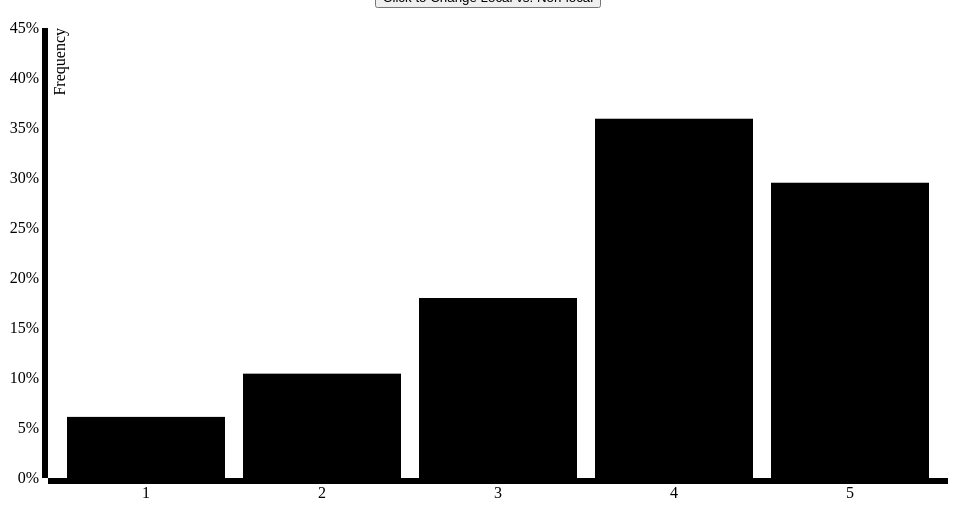
D3 v3 page, settled after 360 driven frames (6 s of simulated time); the page loaded 1 data file(s).


// ── ratings_global_variables.js
// Ratings Distribution - Local vs. Non-local d3 Bar Graphs
// Global Variables
// Version 1.3

// References:
// 1) d3 bar graph template: http://bl.ocks.org/mbostock/3885304
// 1b) d3 bar graph tutorial: https://github.com/mbostock/d3/wiki/Selections#data
// 2) using a div container for svg: professor singh's js5.html example
// 3) updating d3 data: http://bl.ocks.org/d3noob/7030f35b72de721622b8
// 3b) updating d3 data: http://bl.ocks.org/RandomEtc/cff3610e7dd47bef2d01#index.html
// 4) meaning of "+" operator in javascript: http://stackoverflow.com/questions/26950879/d3-operator-before-object-call
// 5) understanding javascript: http://www.w3schools.com/js/
// 6) event listener for button: http://stackoverflow.com/questions/21685943/change-button-text-using-d3js

// global variables
var margin = {top: 20, right: 20, bottom: 30, left: 40},
    width = 960 - margin.left - margin.right,
    height = 500 - margin.top - margin.bottom;

var x = d3.scale.ordinal()
    .rangeRoundBands([0, width], .1);

var y = d3.scale.linear()
    .range([height, 0]);

var xAxis = d3.svg.axis()
    .scale(x)
    .orient("bottom");

var yAxis = d3.svg.axis()
    .scale(y)
    .orient("left")
	.ticks(10, "%")
// ── ratings_yelp.js
// Ratings Distribution - Local vs. Non-local d3 Bar Graphs
// Yelp
// Version 1.3

// References:
// 1) d3 bar graph template: http://bl.ocks.org/mbostock/3885304
// 1b) d3 bar graph tutorial: https://github.com/mbostock/d3/wiki/Selections#data
// 2) using a div container for svg: professor singh's js5.html example
// 3) updating d3 data: http://bl.ocks.org/d3noob/7030f35b72de721622b8
// 3b) updating d3 data: http://bl.ocks.org/RandomEtc/cff3610e7dd47bef2d01#index.html
// 4) meaning of "+" operator in javascript: http://stackoverflow.com/questions/26950879/d3-operator-before-object-call
// 5) understanding javascript: http://www.w3schools.com/js/
// 6) event listener for button: http://stackoverflow.com/questions/21685943/change-button-text-using-d3js

// set up svg	
var svg_yelp_ratings = d3.select("#bar_graph_ratings_yelp")
	.append("svg")
		.attr("width", width + margin.left + margin.right)
		.attr("height", height + margin.top + margin.bottom)
	.append("g")
		.attr("transform", "translate(" + margin.left + "," + margin.top + ")");
// variable for alternating behavior
var current_yelp_graph = "local";

// here we import the data and proceed with callback functions.
d3.tsv("ratings_local_yelp.tsv", type, draw_yelp);	

// finish bar graph
function draw_yelp(error, data) {

	if (error) throw error;

	x.domain(data.map(function(d) { return d.rating; }));
	//y.domain([0, d3.max(data, function(d) { return d.frequency; })]);
	y.domain([0, .45]);

	svg_yelp_ratings.append("g")
		.attr("class", "x axis")
		.attr("transform", "translate(0," + height + ")")
		.call(xAxis);

	svg_yelp_ratings.append("g")
		.attr("class", "y axis")
		.call(yAxis);
		
	svg_yelp_ratings.append("text")
		.attr("class", "smalltext")
		.attr("transform", "rotate(-90)")
		.attr("y", 6)
		.attr("dy", ".71em")
		.style("text-anchor", "end")
		.text("Frequency");

	svg_yelp_ratings.selectAll("bar")
		.data(data)
	.enter().append("rect")
		.attr("class", "bar")
		.attr("x", function(d) { return x(d.rating); })
		.attr("width", x.rangeBand())
		.attr("y", function(d) { return y(d.frequency); })
		.attr("height", function(d) { return height - y(d.frequency); });

}

// coerce frequency to numeric
function type(d) { 
  d.frequency = +d.frequency;
  return d;
}

// switches data of bar graph between local and non-local
function update_data_yelp() {
	
	if (current_yelp_graph=="local") {
		d3.tsv("ratings_nonlocal_yelp.tsv", type, draw_new_yelp);
		d3.select("#title_ratings_yelp").text("Non-Local Reviewers")
		current_yelp_graph="non-local";
	}
	else {
		d3.tsv("ratings_local_yelp.tsv", type, draw_new_yelp);
		d3.select("#title_ratings_yelp").text("Local Reviewers")		
		current_yelp_graph="local";
	}
	
}

// function that transitions to new bar graph
function draw_new_yelp(error, data) {

	if (error) throw error;
	  
	x.domain(data.map(function(d) { return d.rating; }));
	//y.domain([0, d3.max(data, function(d) { return d.frequency; })]);
	y.domain([0, .45]);

    // Select the section we want to apply our changes to
    var svg_yelp_ratings = d3.select("#bar_graph_ratings_yelp")  // .transition();
	
	var bars = svg_yelp_ratings.selectAll(".bar")
		.data(data) 
		//.data(data, function(d) { return d.rating; }) 
		
	bars.exit()
		.transition()
		.duration(300)
		.attr("y", y(0))
		.attr("height", height - y(0))
		.style('fill-opacity', 1e-6)
		.remove();

	bars.enter().append("rect")
		.attr("class", "bar")
		.attr("y", y(0))
		.attr("height", height - y(0));

	bars.transition().duration(300)
		.attr("x", function(d) { return x(d.rating); }) 
		.attr("width", x.rangeBand()) 
		.attr("y", function(d) { return y(d.frequency); })
		.attr("height", function(d) { return height - y(d.frequency); }); 
	
}

### data: ratings_local_yelp.tsv
rating	frequency
1	0.06111
2	0.1043
3	0.18
4	0.3593
5	0.2953